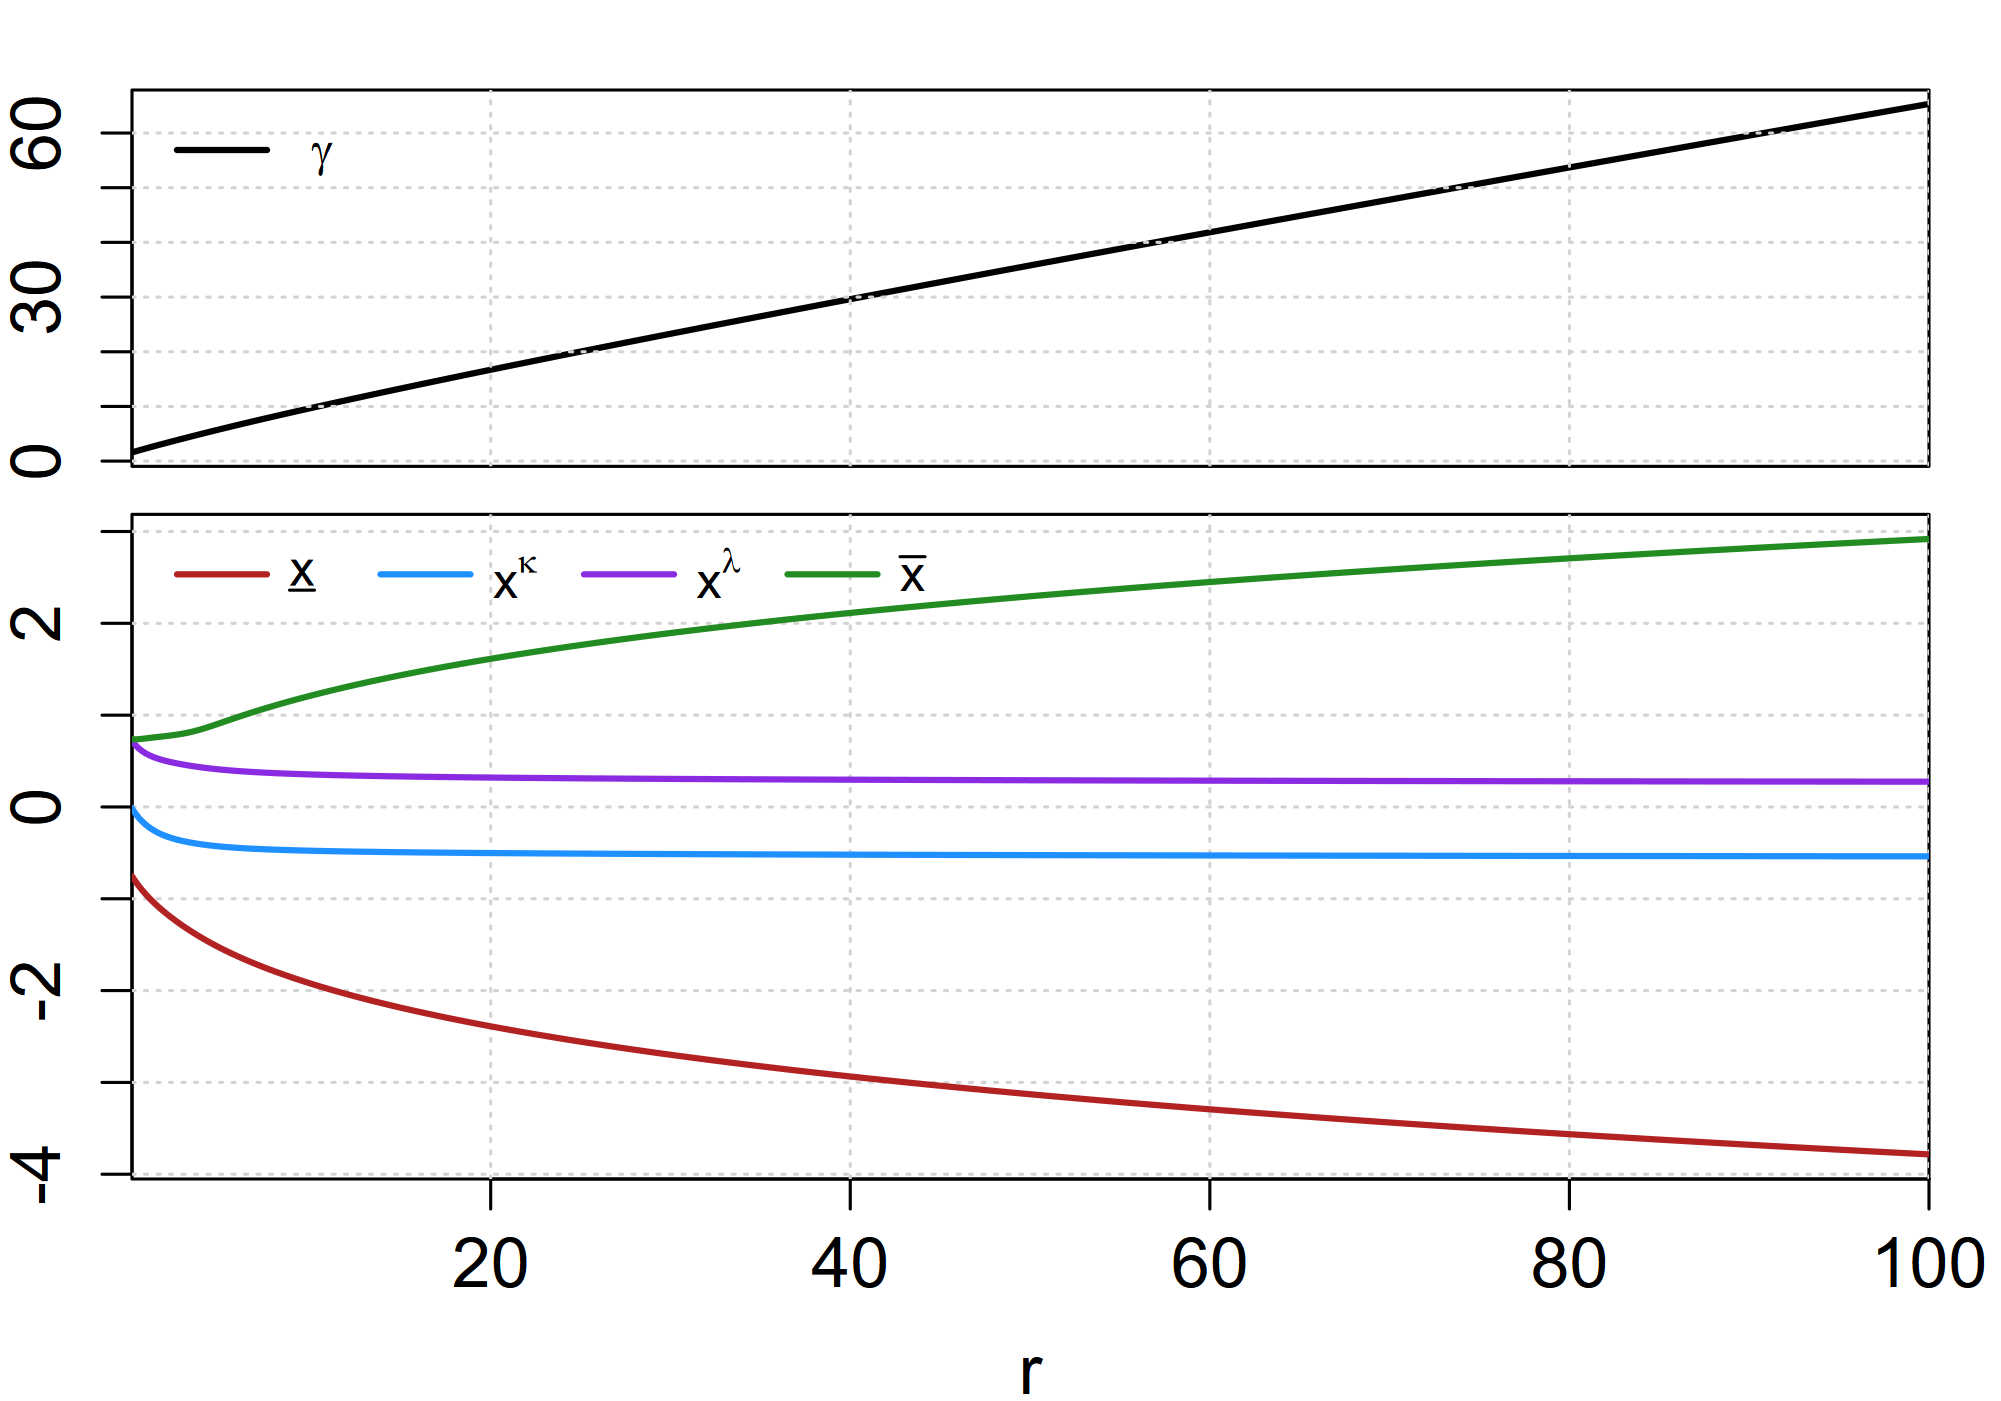

The data file committed next to this chart (first rows):
sweep_param, sweep_value, xL, xk, xl, xU, gamma, converged, error_msg
r, 0.05, -0.754, -0.01606, 0.7205, 0.7376, 1.594, TRUE, NA
r, 0.1, -0.7691, -0.03147, 0.7075, 0.7368, 1.641, TRUE, NA
r, 0.15, -0.7838, -0.04624, 0.6952, 0.7365, 1.689, TRUE, NA
r, 0.2, -0.7982, -0.06041, 0.6836, 0.7364, 1.737, TRUE, NA
r, 0.25, -0.8122, -0.07398, 0.6726, 0.7365, 1.785, TRUE, NA
r, 0.3, -0.826, -0.08699, 0.6623, 0.7369, 1.832, TRUE, NA
r, 0.35, -0.8394, -0.09945, 0.6525, 0.7374, 1.88, TRUE, NA
r, 0.4, -0.8525, -0.1114, 0.6432, 0.7381, 1.927, TRUE, NA
r, 0.45, -0.8653, -0.1228, 0.6345, 0.7389, 1.974, TRUE, NA
r, 0.5, -0.8778, -0.1338, 0.6263, 0.7398, 2.021, TRUE, NA
r, 0.55, -0.8901, -0.1443, 0.6185, 0.7408, 2.067, TRUE, NA
r, 0.6, -0.9021, -0.1543, 0.6111, 0.7418, 2.114, TRUE, NA
r, 0.65, -0.9139, -0.164, 0.6041, 0.7429, 2.16, TRUE, NA
r, 0.7, -0.9254, -0.1732, 0.5975, 0.7441, 2.206, TRUE, NA
r, 0.75, -0.9367, -0.1821, 0.5912, 0.7452, 2.252, TRUE, NA
r, 0.8, -0.9477, -0.1906, 0.5853, 0.7464, 2.298, TRUE, NA
r, 0.85, -0.9586, -0.1988, 0.5796, 0.7476, 2.344, TRUE, NA
r, 0.9, -0.9693, -0.2066, 0.5743, 0.7488, 2.389, TRUE, NA
r, 0.95, -0.9797, -0.2142, 0.5691, 0.75, 2.435, TRUE, NA
r, 1, -0.99, -0.2214, 0.5643, 0.7511, 2.48, TRUE, NA
r, 1.05, -1, -0.2284, 0.5596, 0.7523, 2.525, TRUE, NA
r, 1.1, -1.01, -0.2351, 0.5552, 0.7535, 2.57, TRUE, NA
r, 1.15, -1.02, -0.2416, 0.5509, 0.7546, 2.615, TRUE, NA
r, 1.2, -1.029, -0.2478, 0.5469, 0.7558, 2.66, TRUE, NA
r, 1.25, -1.039, -0.2538, 0.543, 0.7569, 2.704, TRUE, NA
r, 1.3, -1.048, -0.2596, 0.5392, 0.758, 2.749, TRUE, NA
r, 1.35, -1.058, -0.2651, 0.5356, 0.7591, 2.793, TRUE, NA
r, 1.4, -1.067, -0.2705, 0.5321, 0.7602, 2.838, TRUE, NA
r, 1.45, -1.076, -0.2757, 0.5288, 0.7613, 2.882, TRUE, NA
r, 1.5, -1.084, -0.2807, 0.5255, 0.7624, 2.926, TRUE, NA
r, 1.55, -1.093, -0.2855, 0.5224, 0.7635, 2.97, TRUE, NA
r, 1.6, -1.102, -0.2902, 0.5194, 0.7646, 3.014, TRUE, NA
r, 1.65, -1.11, -0.2947, 0.5165, 0.7657, 3.058, TRUE, NA
r, 1.7, -1.119, -0.299, 0.5136, 0.7667, 3.102, TRUE, NA
r, 1.75, -1.127, -0.3032, 0.5109, 0.7678, 3.146, TRUE, NA
r, 1.8, -1.135, -0.3073, 0.5082, 0.7689, 3.189, TRUE, NA
r, 1.85, -1.144, -0.3113, 0.5056, 0.77, 3.233, TRUE, NA
r, 1.9, -1.152, -0.3151, 0.503, 0.7712, 3.276, TRUE, NA
r, 1.95, -1.16, -0.3188, 0.5005, 0.7723, 3.32, TRUE, NA
r, 2, NA, NA, NA, NA, NA, FALSE, S1: |a_{i,1}|≈0 detected. Use the cubic …
r, 2.05, -1.175, -0.3259, 0.4958, 0.7746, 3.406, TRUE, NA
r, 2.1, -1.183, -0.3292, 0.4934, 0.7758, 3.45, TRUE, NA
r, 2.15, -1.191, -0.3325, 0.4912, 0.777, 3.493, TRUE, NA
r, 2.2, -1.198, -0.3357, 0.489, 0.7782, 3.536, TRUE, NA
r, 2.25, -1.206, -0.3388, 0.4868, 0.7795, 3.579, TRUE, NA
r, 2.3, -1.213, -0.3418, 0.4847, 0.7808, 3.622, TRUE, NA
r, 2.35, -1.221, -0.3447, 0.4826, 0.7821, 3.665, TRUE, NA
r, 2.4, -1.228, -0.3475, 0.4805, 0.7835, 3.708, TRUE, NA
r, 2.45, -1.235, -0.3503, 0.4785, 0.7848, 3.751, TRUE, NA
r, 2.5, -1.242, -0.353, 0.4765, 0.7863, 3.794, TRUE, NA
r, 2.55, -1.25, -0.3556, 0.4746, 0.7877, 3.836, TRUE, NA
r, 2.6, -1.257, -0.3581, 0.4727, 0.7893, 3.879, TRUE, NA
r, 2.65, -1.264, -0.3606, 0.4708, 0.7908, 3.922, TRUE, NA
r, 2.7, -1.271, -0.363, 0.4689, 0.7924, 3.964, TRUE, NA
r, 2.75, -1.277, -0.3654, 0.4671, 0.794, 4.007, TRUE, NA
r, 2.8, -1.284, -0.3677, 0.4653, 0.7957, 4.05, TRUE, NA
r, 2.85, -1.291, -0.3699, 0.4635, 0.7975, 4.092, TRUE, NA
r, 2.9, -1.298, -0.3721, 0.4618, 0.7993, 4.134, TRUE, NA
r, 2.95, -1.305, -0.3742, 0.46, 0.8011, 4.177, TRUE, NA
r, 3, -1.311, -0.3763, 0.4583, 0.803, 4.219, TRUE, NA
... 1,940 more rows
